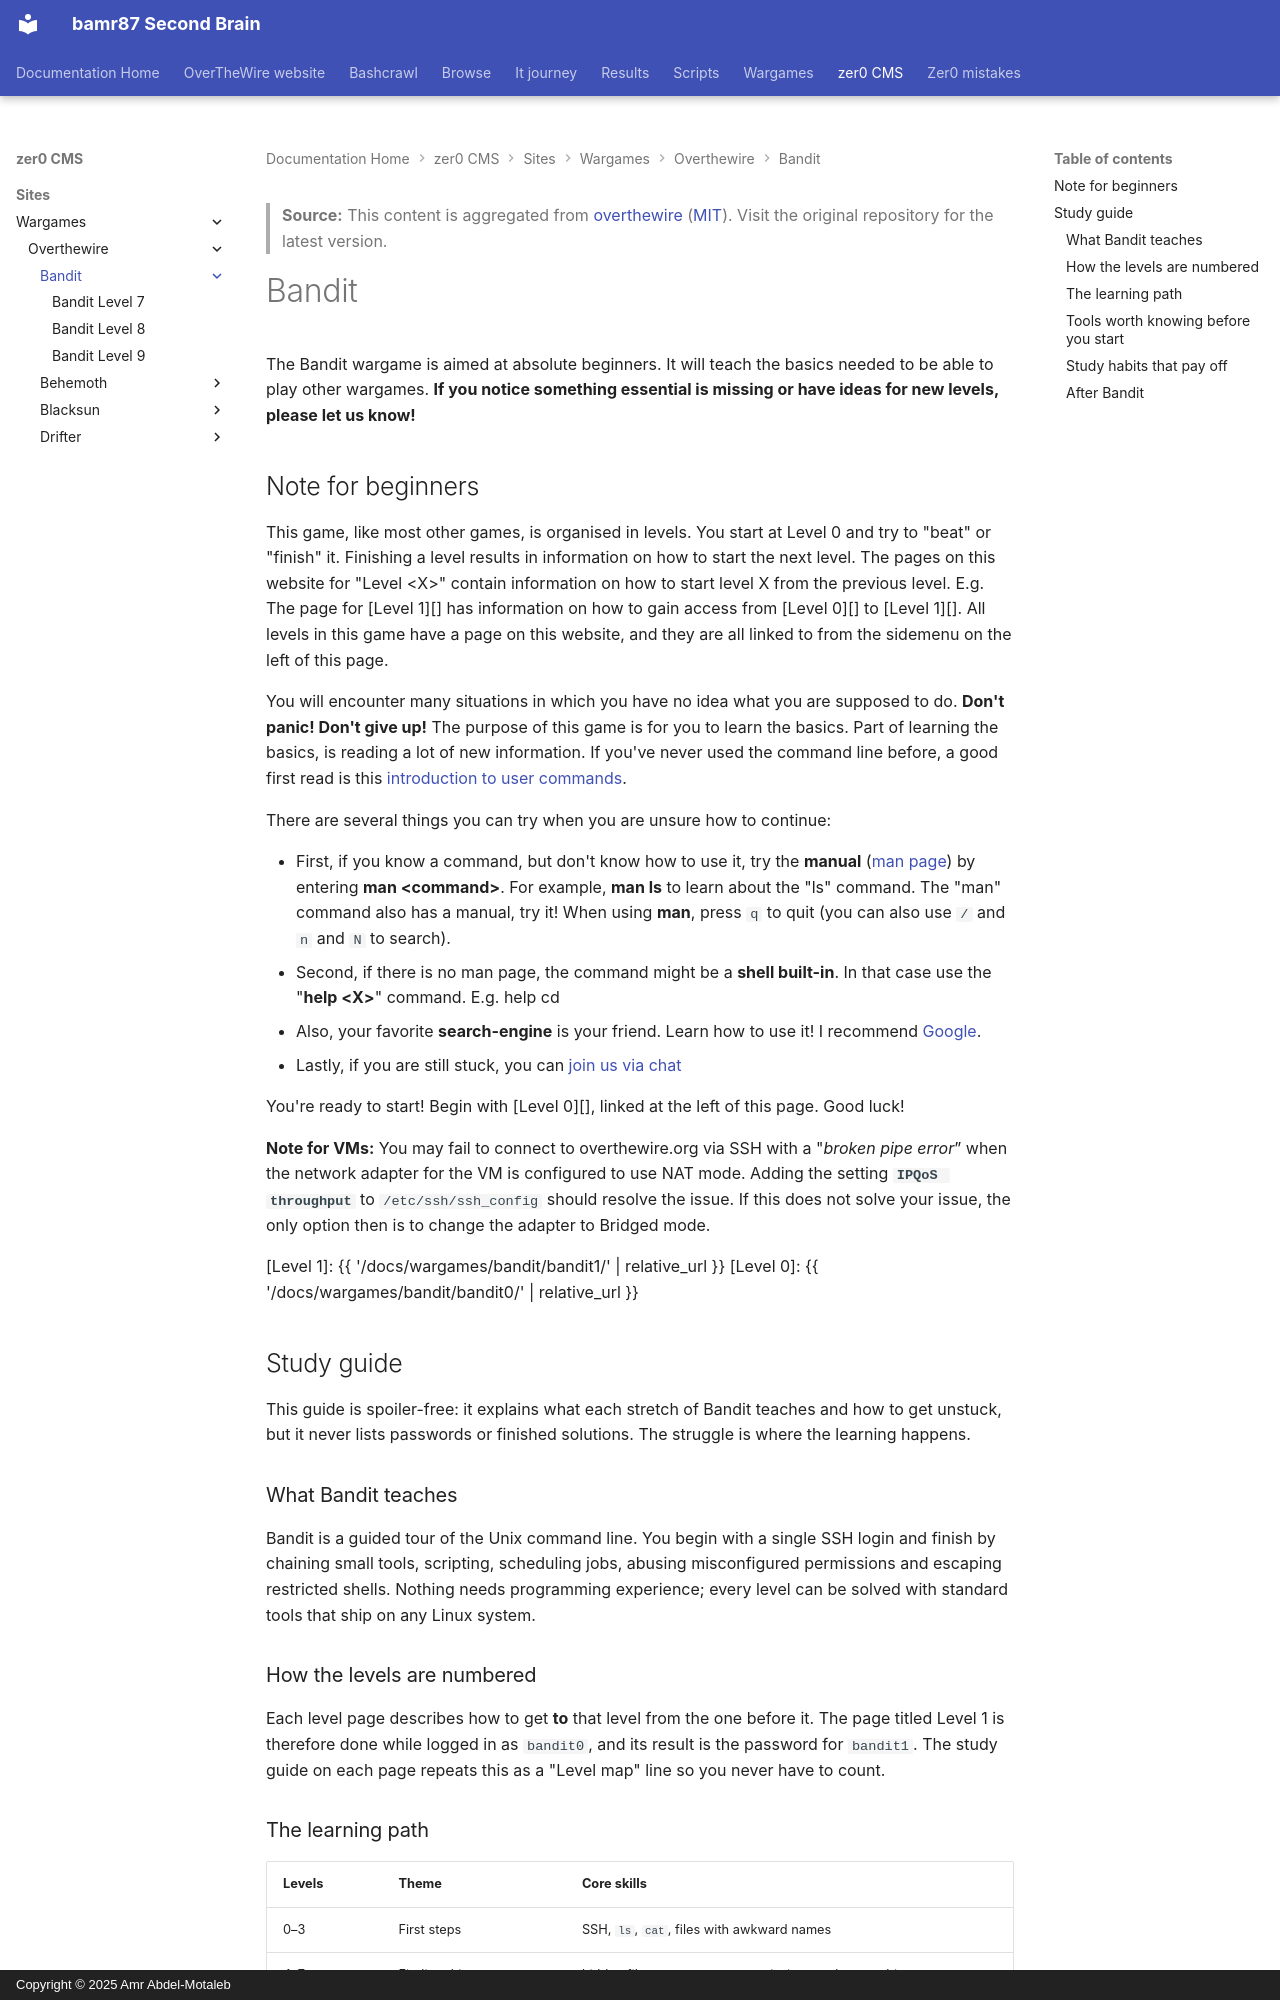

repository: bamr87/README · page: zer0-CMS/sites/wargames/overthewire/bandit/index.html · generator: mkdocs · copyright: Copyright © 2025 Amr Abdel-Motaleb

---
author: bamr87
categories:
- wargames
- bandit
date: '2026-04-07T01:41:08.000Z'
description: Bandit is the beginner Linux and SSH wargame — 34 short levels that teach
  the command-line skills every other OverTheWire game assumes.
draft: false
excerpt: Bandit is the beginner Linux and SSH wargame — 34 short levels that teach
  the command-line skills every other OverTheWire game assumes.
keywords:
- security
- wargames
- linux
- overthewire
- ctf
- cybersecurity
lastmod: '2026-10-16T22:30:54.000Z'
license: MIT
permalink: /docs/wargames/bandit/
source_file: sites/wargames/overthewire/bandit/index.md
source_name: overthewire
source_repo: bamr87/zer0-CMS
source_url: https://github.com/bamr87/zer0-CMS/blob/main/sites/wargames/overthewire/bandit/index.md
tags:
- security
- wargames
- linux
- ctf
- cybersecurity
title: Bandit
toc_sticky: true
---

> **Source:** This content is aggregated from [overthewire](https://github.com/OverTheWireOrg/OverTheWire-website) ([MIT](https://github.com/OverTheWireOrg/OverTheWire-website/blob/gh-pages/LICENSE)). Visit the original repository for the latest version.

Bandit
======

The Bandit wargame is aimed at absolute beginners. It will teach the basics needed to be able to play other wargames. **If you notice something essential is missing or have ideas for new levels, please let us know!**

Note for beginners
------------------

This game, like most other games, is organised in levels. You start at Level 0 and try to "beat" or "finish" it. Finishing a level results in information on how to start the next level. The pages on this website for "Level <X\>" contain information on how to start level X from the previous level. E.g. The page for [Level 1][] has information on how to gain access from [Level 0][] to [Level 1][]. All levels in this game have a page on this website, and they are all linked to from the sidemenu on the left of this page.

You will encounter many situations in which you have no idea what you are supposed to do. **Don't panic! Don't give up!** The purpose of this game is for you to learn the basics. Part of learning the basics, is reading a lot of new information. If you've never used the command line before, a good first read is this [introduction to user commands][].

There are several things you can try when you are unsure how to continue:

-   First, if you know a command, but don't know how to use it, try the **manual** ([man page][]) by entering **man <command\>**. For example, **man ls** to learn about the "ls" command. The "man" command also has a manual, try it! When using **man**, press `q` to quit (you can also use `/` and `n` and `N` to search).
-   Second, if there is no man page, the command might be a **shell built-in**. In that case use the "**help <X\>**" command. E.g. help cd
-   Also, your favorite **search-engine** is your friend. Learn how to use it! I recommend [Google][].
-   Lastly, if you are still stuck, you can [join us via chat][]

You're ready to start! Begin with [Level 0][], linked at the left of this page. Good luck!

**Note for VMs:** You may fail to connect to overthewire.org via SSH with a "*broken pipe error*” when the network adapter for the VM is configured to use NAT mode. Adding the setting **`IPQoS throughput`** to `/etc/ssh/ssh_config` should resolve the issue. If this does not solve your issue, the only option then is to change the adapter to Bridged mode. 

  [Level 1]: {{ '/docs/wargames/bandit/bandit1/' | relative_url }}
  [Level 0]: {{ '/docs/wargames/bandit/bandit0/' | relative_url }}
  [introduction to user commands]: https://manpages.ubuntu.com/manpages/noble/man1/intro.1.html
  [man page]: https://en.wikipedia.org/wiki/Man_page
  [Google]: https://www.google.com
  [join us via chat]: https://overthewire.org/information/chat.html

<section class="study-guide" markdown="1">

## Study guide

This guide is spoiler-free: it explains what each stretch of Bandit teaches and how to get unstuck, but it never lists passwords or finished solutions. The struggle is where the learning happens.
